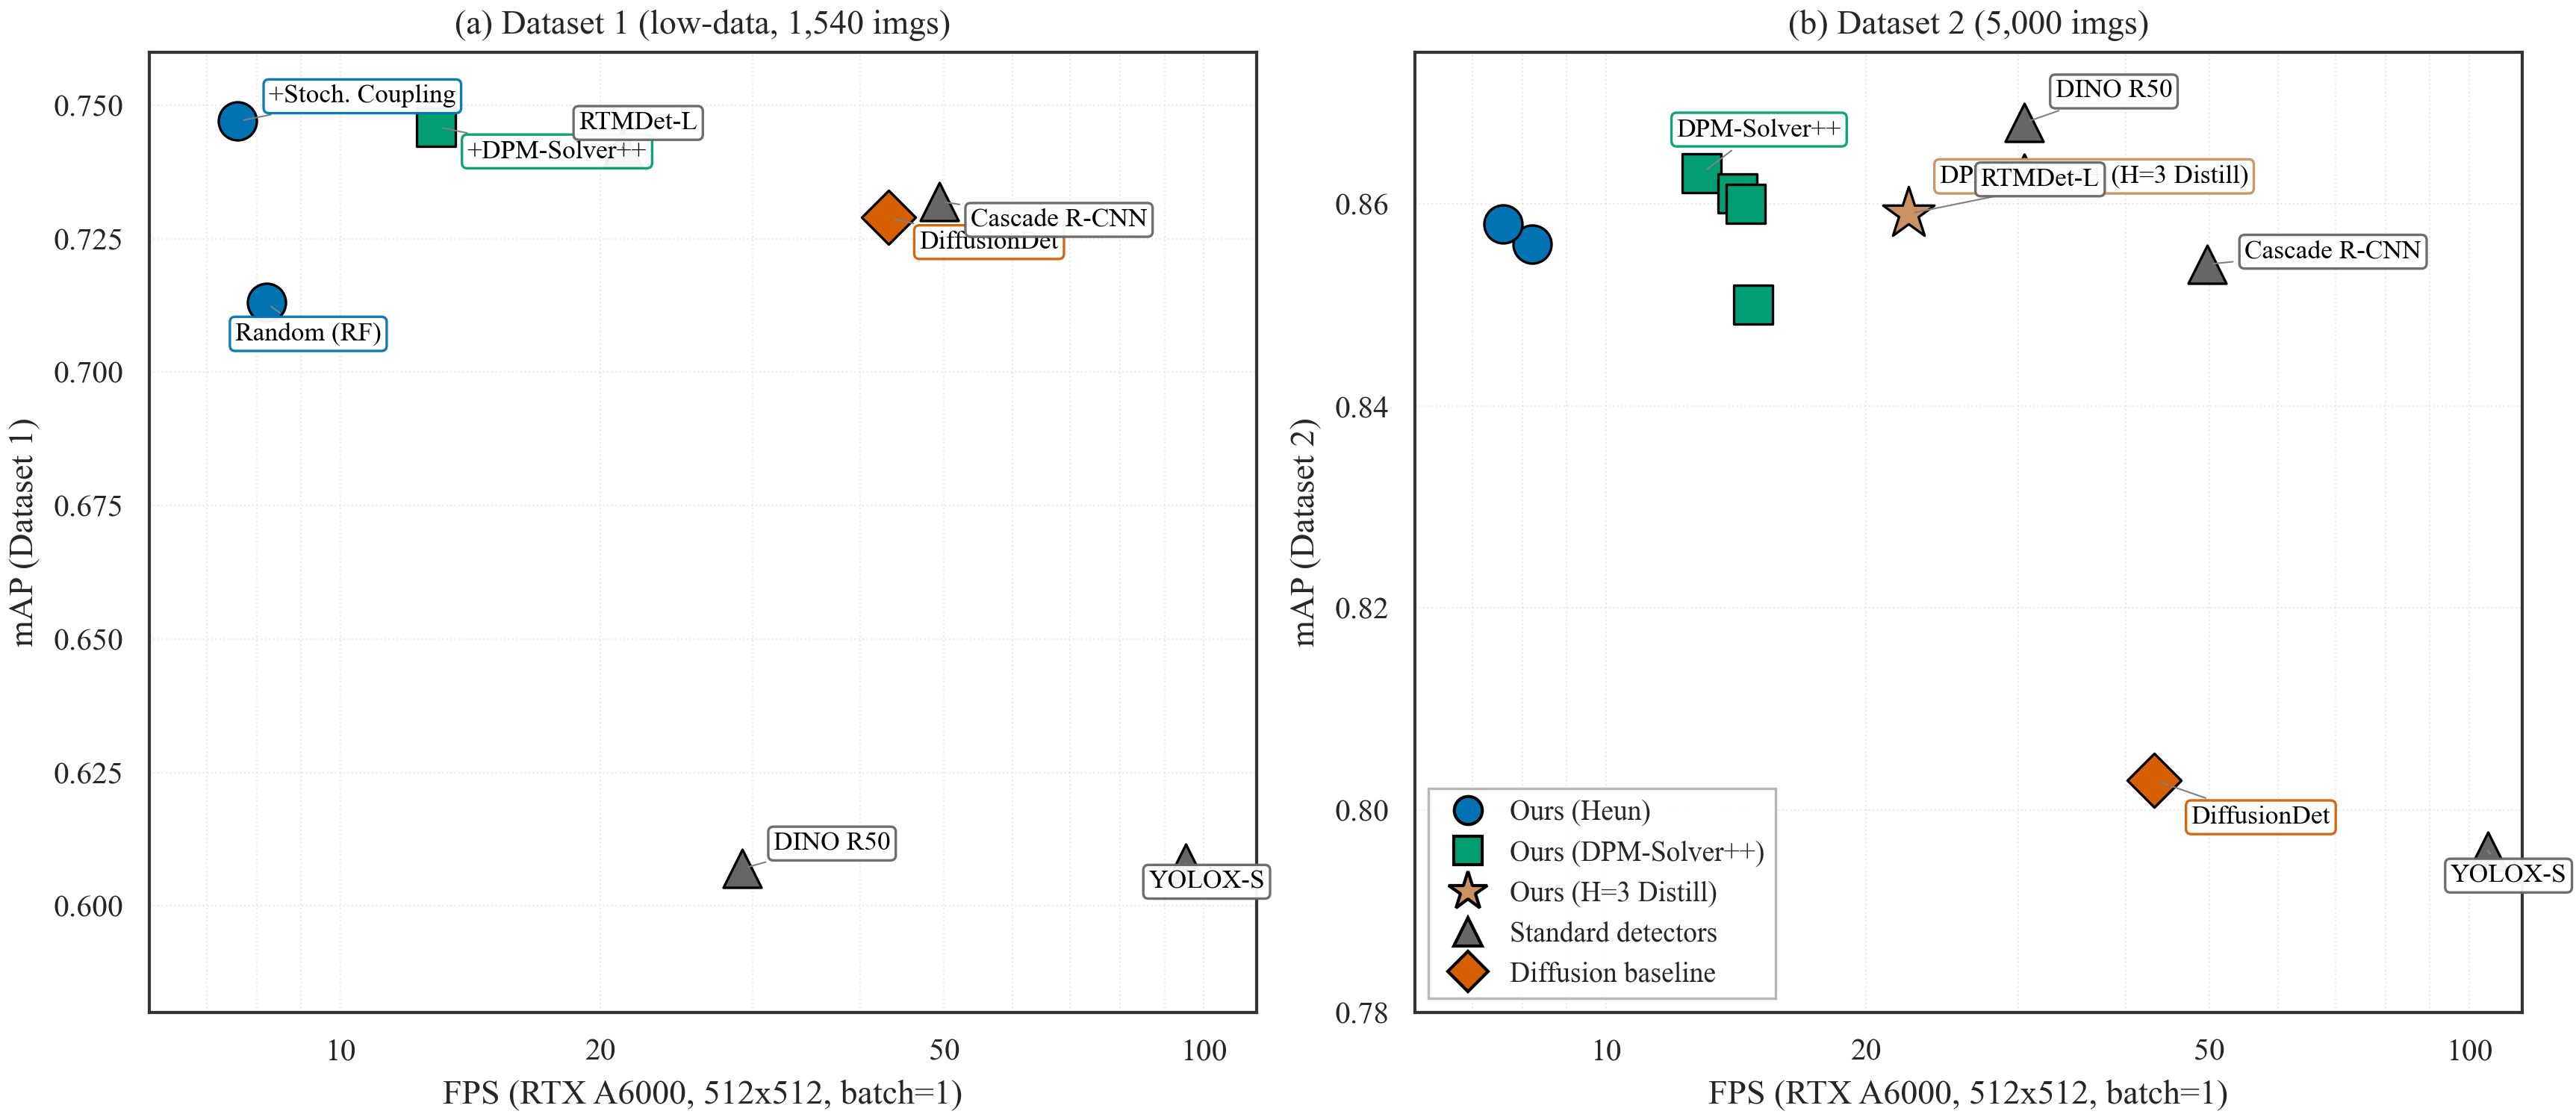

Python code for this plot:
"""
Figure 8: Speed-Accuracy Trade-off (FPS vs mAP), Dataset 1 & Dataset 2.

Two side-by-side scatter panels (log-scale FPS axis). Color/marker encode
method category (ours-Heun / ours-DPM-Solver++ / ours-Distill / standard
detector / diffusion baseline), following the paper's "color = semantic
category" convention shared with solver_ablation.py and per_class_ap.py.

Two panels:
  (a) Dataset 1 (Chromosome20240904, 1540 imgs, low-data regime):
      KaryoFlow variants + DiffusionDet + standard discriminative detectors
      (Cascade R-CNN / YOLOX-S / RTMDet-L / DINO R50) all have mAP here.
      Standard detectors show severe degradation under data scarcity (DINO R50
      0.868→0.607, −30.1%; RTMDet-L 0.863→0.742, −14.0%), while KaryoFlow
      (+Stoch. Coupling 0.747) surpasses all of them — supporting the claim
      that diffusion-based detectors match frontier detectors under data
      scarcity. DINO R50 trained only 31/150 ep (incomplete) but its
      degradation trend is already the worst. The "Random (RF)" point
      visualises the OT-diversity-collapse pathology: Random coupling
      collapses to 0.713 (below the DDPM baseline 0.729), while Stochastic
      Coupling recovers to 0.747 — at no speed cost (same Heun architecture).
  (b) Dataset 2 (24 Chromosomes Object, 5000 imgs): full method set incl.
      DINO R50 and RTMDet-L.

FPS is hardware/architecture-dependent and dataset-independent (synthetic
512x512 input, CUDA Event timing), so a model's FPS is the same in both
panels; only the mAP (y-axis) changes across datasets. Dataset 1 variants
share the architecture of the corresponding Dataset 2 ablation entries
(RF+Heun / +Stoch. Coupling / +DPM-Solver++ / DiffusionDet), hence reuse
their measured FPS.

Data sources (RTX A6000, 512x512, batch=1, 500 iters, CUDA Event timing):
  - Dataset 2 FPS: results/benchmark_fps_20260729_021441.md (ross A6000,
    clean env, 500 iters) + DINO R50 / RTMDet-L measured locally
    (benchmark_fps_20260729_103700.md, 30.5 FPS each).
  - Dataset 2 mAP: tab:sota / tab:fps authoritative values.
  - Dataset 1 mAP: paper §4.2 (DiffusionDet 0.729, RF 0.746) and §4.4.1
    Table 9 (Random 0.713, Stoch. Coupling 0.747); +DPM-Solver++ 0.746 from
    EXPERIMENT_CATALOG §2.2.1 (inference solver swap, step-aligned).

Run:  python fps_map.py
Outputs: fps_map.pdf, fps_map.png
"""

from __future__ import annotations

import matplotlib.pyplot as plt
from matplotlib.lines import Line2D
from matplotlib.ticker import ScalarFormatter

from figure_style import *

# =====================================================================
# 5-category semantic palette (color = category, marker = category)
#   - Ours-Heun   : blue   (C_HEUN,  matches solver_ablation.py)
#   - Ours-DPM-Solver++ : green  (C_DPMPP)
#   - Ours-Distill: brown  (PAL[5])     -- H=3 head distillation
#   - Standard    : gray   (C_MIDGRAY)  -- Cascade / YOLOX / RTMDet / DINO
#   - Diffusion   : red    (C_DDPM)     -- DiffusionDet baseline
# =====================================================================
C_OURS_HEUN  = C_HEUN
C_OURS_DPMPP = C_DPMPP
C_OURS_DISTILL = PAL[5]   # brown — H=3 head distillation (architecture-level compression)
C_STANDARD   = C_MIDGRAY
C_DIFFBASE   = C_DDPM

GROUP_STYLE = {
    "ours_heun":    {"color": C_OURS_HEUN,    "marker": "o", "z": 6, "size": 150},
    "ours_dpmpp":   {"color": C_OURS_DPMPP,   "marker": "s", "z": 6, "size": 150},
    "ours_distill": {"color": C_OURS_DISTILL, "marker": "*", "z": 7, "size": 300},
    "standard":     {"color": C_STANDARD,     "marker": "^", "z": 5, "size": 150},
    "diffbase":     {"color": C_DIFFBASE,     "marker": "D", "z": 5, "size": 150},
}

# =====================================================================
# Dataset 2 (24 Chromosomes Object, 5000 imgs) — full method set
# (name, fps, mAP, group, annotate?)
# Method names follow the cumulative-ablation convention of tab:main-ablation
# and tab:fps (no internal A0-A4 codenames).
# =====================================================================
DATA_D2 = [
    ("RF+Heun",                     8.2,  0.856, "ours_heun",    False),
    ("+Stoch. Coupling",            7.6,  0.858, "ours_heun",    False),
    ("DPM-Solver++",               12.9,  0.863, "ours_dpmpp",   True),
    ("DPM-Solver++ +Top-K (K=300)", 14.2, 0.861, "ours_dpmpp",   False),
    ("DPM-Solver++ +Top-K (K=200)", 14.5, 0.860, "ours_dpmpp",   False),
    ("DPM-Solver++ +Top-K (K=100)", 14.8, 0.850, "ours_dpmpp",   False),
    ("DPM-Solver++ (H=3 Distill)",  22.4, 0.859, "ours_distill", True),   # best speed-accuracy trade-off
    ("Cascade R-CNN",   49.7,  0.854, "standard",   True),
    ("YOLOX-S",        105.0,  0.796, "standard",   True),
    ("DiffusionDet",    43.1,  0.803, "diffbase",   True),
    ("RTMDet-L",        30.5,  0.863, "standard",   True),
    ("DINO R50",        30.5,  0.868, "standard",   True),
]

# Label offsets in display points (xytext with textcoords='offset points').
LABEL_OFFSET_D2 = {
    "DPM-Solver++":                  (-8, 12),
    "DPM-Solver++ (H=3 Distill)":    (10, 10),
    "DiffusionDet":                  (12, -14),
    "Cascade R-CNN":                 (12, 2),
    "YOLOX-S":                       (-12, -10),
    "RTMDet-L":                      (-14, -4),
    "DINO R50":                      (10, 8),
}

# =====================================================================
# Dataset 1 (Chromosome20240904, 1540 imgs, low-data regime)
# Standard detectors (Cascade R-CNN / RTMDet-L / YOLOX-S / DINO R50) were
# trained on Dataset 1 (2026-07-29, workstation/local A6000) to demonstrate
# "discriminative paradigms lose advantage under data scarcity". DINO R50
# only trained 31/150 ep (incomplete) but its degradation trend is already
# clear (0.607, worst among all). "Random (RF)" is the coupling-ablation
# point showing OT diversity collapse (0.713, below DDPM baseline 0.729).
# FPS reuses the architecturally-matched Dataset 2 measurement (see docstring).
# =====================================================================
DATA_D1 = [
    ("DiffusionDet",     43.1, 0.729, "diffbase",   True),
    ("Random (RF)",       8.2, 0.713, "ours_heun",  True),   # OT collapse: below DDPM
    ("+Stoch. Coupling",  7.6, 0.747, "ours_heun",  True),   # KaryoFlow (Heun), best
    ("+DPM-Solver++",    12.9, 0.746, "ours_dpmpp", True),   # solver swap, step-aligned
    ("Cascade R-CNN",    49.4, 0.732, "standard",   True),
    ("RTMDet-L",         21.2, 0.742, "standard",   True),
    ("YOLOX-S",          95.3, 0.608, "standard",   True),
    ("DINO R50",         29.2, 0.607, "standard",   True),   # 31/150 ep, incomplete
]

LABEL_OFFSET_D1 = {
    "DiffusionDet":      (10, -10),
    "Random (RF)":       (-10, -12),
    "+Stoch. Coupling":  (10, 6),
    "+DPM-Solver++":     (10, -10),
    "Cascade R-CNN":     (10, -8),
    "RTMDet-L":          (-14, 6),
    "YOLOX-S":           (-12, -8),
    "DINO R50":          (10, 6),
}


def _plot_panel(ax, data, label_offset, ylim, ylabel_mAP: str) -> None:
    for name, fps, mAP, group, annotate in data:
        s = GROUP_STYLE[group]
        ax.scatter(fps, mAP, s=s["size"], color=s["color"], marker=s["marker"],
                   edgecolor="black", lw=0.8, zorder=s["z"])

        if not annotate:
            continue
        dx, dy = label_offset[name]
        ax.annotate(name, xy=(fps, mAP), xytext=(dx, dy),
                    textcoords="offset points",
                    fontsize=8.5, color="black",
                    bbox=dict(boxstyle="round,pad=0.2", fc="white",
                              ec=s["color"], lw=0.8, alpha=0.95),
                    arrowprops=dict(arrowstyle="-", color="gray", lw=0.5),
                    zorder=10)

    # --- log-scale FPS axis (spreads the 6-15 FPS cluster; no inset needed) ---
    ax.set_xscale("log")
    ax.set_xlim(6, 115)
    ax.set_xticks([10, 20, 50, 100])
    ax.xaxis.set_major_formatter(ScalarFormatter())
    ax.xaxis.set_minor_formatter(plt.NullFormatter())

    ax.set_xlabel("FPS (RTX A6000, 512x512, batch=1)", fontsize=11)
    ax.set_ylabel(ylabel_mAP, fontsize=11)
    ax.set_ylim(*ylim)
    ax.tick_params(labelsize=10)
    ax.set_axisbelow(True)
    ax.grid(ls=":", lw=0.5, alpha=0.5, which="both")


def main() -> None:
    fig, (ax1, ax2) = plt.subplots(1, 2, figsize=(11.5, 5.0),
                                   constrained_layout=True)

    _plot_panel(ax1, DATA_D1, LABEL_OFFSET_D1,
                ylim=(0.580, 0.760), ylabel_mAP="mAP (Dataset 1)")
    _plot_panel(ax2, DATA_D2, LABEL_OFFSET_D2,
                ylim=(0.780, 0.875), ylabel_mAP="mAP (Dataset 2)")

    # Panel labels
    ax1.set_title("(a) Dataset 1 (low-data, 1,540 imgs)", fontsize=11, pad=6)
    ax2.set_title("(b) Dataset 2 (5,000 imgs)", fontsize=11, pad=6)

    # --- grouped legend (5 categories, shared) at lower-left of panel (b) ---
    # Panel (b)'s lower-left (low FPS, low mAP ~0.78) is empty, so the legend
    # sits cleanly inside the axes corner as requested.
    handles = [
        Line2D([0], [0], marker="o", color="w", markerfacecolor=C_OURS_HEUN,
               markeredgecolor="black", markersize=9, label="Ours (Heun)"),
        Line2D([0], [0], marker="s", color="w", markerfacecolor=C_OURS_DPMPP,
               markeredgecolor="black", markersize=9, label="Ours (DPM-Solver++)"),
        Line2D([0], [0], marker="*", color="w", markerfacecolor=C_OURS_DISTILL,
               markeredgecolor="black", markersize=13, label="Ours (H=3 Distill)"),
        Line2D([0], [0], marker="^", color="w", markerfacecolor=C_STANDARD,
               markeredgecolor="black", markersize=9, label="Standard detectors"),
        Line2D([0], [0], marker="D", color="w", markerfacecolor=C_DIFFBASE,
               markeredgecolor="black", markersize=9, label="Diffusion baseline"),
    ]
    ax2.legend(handles=handles, loc="lower left", fontsize=9,
               frameon=True, framealpha=0.95, ncol=1,
               handletextpad=0.5, borderpad=0.4)

    save_fig(fig, "fps_map")


if __name__ == "__main__":
    main()
